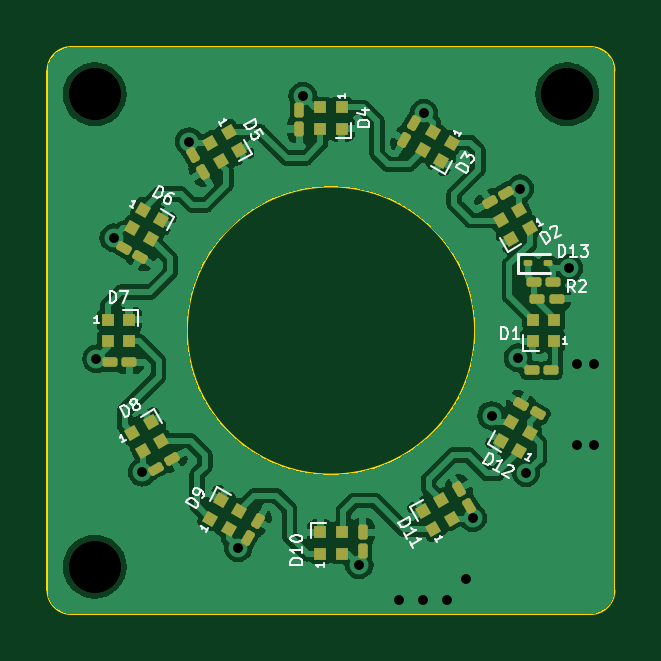
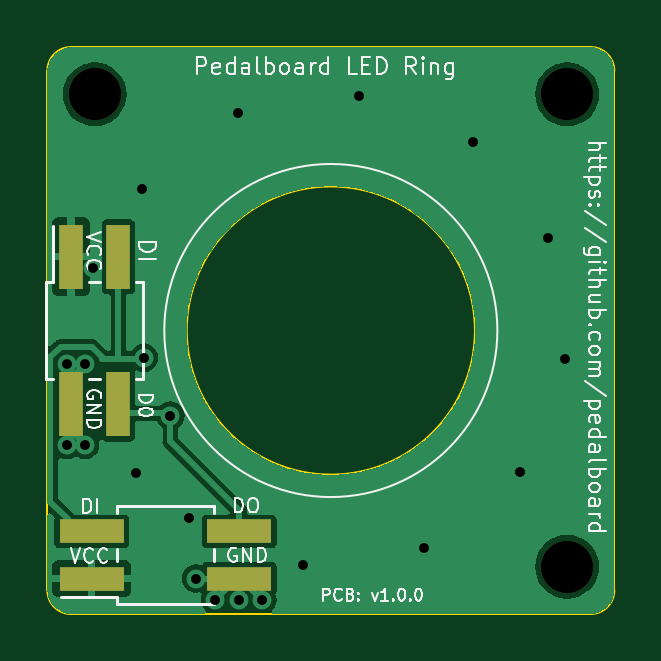
Circuit board: 10 layer files. Board 24.0 x 24.0 mm.
- bottom_copper: pedalboard-led-ring-B_Cu.gbr (37865 bytes)
- bottom_mask: pedalboard-led-ring-B_Mask.gbr (947 bytes)
- bottom_silk: pedalboard-led-ring-B_Silkscreen.gbr (37950 bytes)
- outline: pedalboard-led-ring-Edge_Cuts.gbr (1093 bytes)
- top_copper: pedalboard-led-ring-F_Cu.gbr (106516 bytes)
- top_mask: pedalboard-led-ring-F_Mask.gbr (5626 bytes)
- top_silk: pedalboard-led-ring-F_Silkscreen.gbr (22593 bytes)
- drill: pedalboard-led-ring-NPTH_drill.gbr (687 bytes)
- drill: pedalboard-led-ring-PTH_drill.gbr (1100 bytes)
- drill: pedalboard-led-ring-drill.drl (764 bytes)

=== bottom_copper: pedalboard-led-ring-B_Cu.gbr (37865 bytes, source omitted) ===
=== bottom_mask: pedalboard-led-ring-B_Mask.gbr ===
%TF.GenerationSoftware,KiCad,Pcbnew,7.0.8-7.0.8~ubuntu23.04.1*%
%TF.CreationDate,2023-10-20T09:27:14+00:00*%
%TF.ProjectId,pedalboard-led-ring,70656461-6c62-46f6-9172-642d6c65642d,1.0.0*%
%TF.SameCoordinates,Original*%
%TF.FileFunction,Soldermask,Bot*%
%TF.FilePolarity,Negative*%
%FSLAX46Y46*%
G04 Gerber Fmt 4.6, Leading zero omitted, Abs format (unit mm)*
G04 Created by KiCad (PCBNEW 7.0.8-7.0.8~ubuntu23.04.1) date 2023-10-20 09:27:14*
%MOMM*%
%LPD*%
G01*
G04 APERTURE LIST*
%ADD10C,2.200000*%
%ADD11R,1.000000X2.750000*%
%ADD12R,2.750000X1.000000*%
G04 APERTURE END LIST*
D10*
%TO.C,H2*%
X90000000Y-50000000D03*
%TD*%
%TO.C,H1*%
X70000000Y-50000000D03*
%TD*%
%TO.C,H3*%
X70000000Y-70000000D03*
%TD*%
D11*
%TO.C,J1*%
X91000000Y-56875000D03*
X91000000Y-63125000D03*
X89000000Y-56875000D03*
X89000000Y-63125000D03*
%TD*%
D12*
%TO.C,J2*%
X90125000Y-70500000D03*
X83875000Y-70500000D03*
X90125000Y-68500000D03*
X83875000Y-68500000D03*
%TD*%
M02*

=== bottom_silk: pedalboard-led-ring-B_Silkscreen.gbr (37950 bytes, source omitted) ===
=== outline: pedalboard-led-ring-Edge_Cuts.gbr ===
%TF.GenerationSoftware,KiCad,Pcbnew,7.0.8-7.0.8~ubuntu23.04.1*%
%TF.CreationDate,2023-10-20T09:27:14+00:00*%
%TF.ProjectId,pedalboard-led-ring,70656461-6c62-46f6-9172-642d6c65642d,1.0.0*%
%TF.SameCoordinates,Original*%
%TF.FileFunction,Profile,NP*%
%FSLAX46Y46*%
G04 Gerber Fmt 4.6, Leading zero omitted, Abs format (unit mm)*
G04 Created by KiCad (PCBNEW 7.0.8-7.0.8~ubuntu23.04.1) date 2023-10-20 09:27:14*
%MOMM*%
%LPD*%
G01*
G04 APERTURE LIST*
%TA.AperFunction,Profile*%
%ADD10C,0.100000*%
%TD*%
G04 APERTURE END LIST*
D10*
X68000000Y-71000000D02*
G75*
G03*
X69000000Y-72000000I1000000J0D01*
G01*
X86100000Y-60000000D02*
G75*
G03*
X86100000Y-60000000I-6100000J0D01*
G01*
X92000000Y-49000000D02*
X92000000Y-71000000D01*
X68000000Y-71000000D02*
X68000000Y-49000000D01*
X91000000Y-72000000D02*
G75*
G03*
X92000000Y-71000000I0J1000000D01*
G01*
X69000000Y-48000000D02*
X91000000Y-48000000D01*
X91000000Y-72000000D02*
X69000000Y-72000000D01*
X69000000Y-48000000D02*
G75*
G03*
X68000000Y-49000000I0J-1000000D01*
G01*
X92000000Y-49000000D02*
G75*
G03*
X91000000Y-48000000I-1000000J0D01*
G01*
M02*

=== top_copper: pedalboard-led-ring-F_Cu.gbr (106516 bytes, source omitted) ===
=== top_mask: pedalboard-led-ring-F_Mask.gbr ===
%TF.GenerationSoftware,KiCad,Pcbnew,7.0.8-7.0.8~ubuntu23.04.1*%
%TF.CreationDate,2023-10-20T09:27:14+00:00*%
%TF.ProjectId,pedalboard-led-ring,70656461-6c62-46f6-9172-642d6c65642d,1.0.0*%
%TF.SameCoordinates,Original*%
%TF.FileFunction,Soldermask,Top*%
%TF.FilePolarity,Negative*%
%FSLAX46Y46*%
G04 Gerber Fmt 4.6, Leading zero omitted, Abs format (unit mm)*
G04 Created by KiCad (PCBNEW 7.0.8-7.0.8~ubuntu23.04.1) date 2023-10-20 09:27:14*
%MOMM*%
%LPD*%
G01*
G04 APERTURE LIST*
G04 Aperture macros list*
%AMRoundRect*
0 Rectangle with rounded corners*
0 $1 Rounding radius*
0 $2 $3 $4 $5 $6 $7 $8 $9 X,Y pos of 4 corners*
0 Add a 4 corners polygon primitive as box body*
4,1,4,$2,$3,$4,$5,$6,$7,$8,$9,$2,$3,0*
0 Add four circle primitives for the rounded corners*
1,1,$1+$1,$2,$3*
1,1,$1+$1,$4,$5*
1,1,$1+$1,$6,$7*
1,1,$1+$1,$8,$9*
0 Add four rect primitives between the rounded corners*
20,1,$1+$1,$2,$3,$4,$5,0*
20,1,$1+$1,$4,$5,$6,$7,0*
20,1,$1+$1,$6,$7,$8,$9,0*
20,1,$1+$1,$8,$9,$2,$3,0*%
%AMRotRect*
0 Rectangle, with rotation*
0 The origin of the aperture is its center*
0 $1 length*
0 $2 width*
0 $3 Rotation angle, in degrees counterclockwise*
0 Add horizontal line*
21,1,$1,$2,0,0,$3*%
G04 Aperture macros list end*
%ADD10RotRect,0.500000X0.500000X120.000000*%
%ADD11RoundRect,0.100000X-0.100000X0.217500X-0.100000X-0.217500X0.100000X-0.217500X0.100000X0.217500X0*%
%ADD12RoundRect,0.100000X-0.195353X0.138361X0.022147X-0.238361X0.195353X-0.138361X-0.022147X0.238361X0*%
%ADD13R,0.500000X0.500000*%
%ADD14RotRect,0.500000X0.500000X150.000000*%
%ADD15RotRect,0.500000X0.500000X30.000000*%
%ADD16RotRect,0.500000X0.500000X330.000000*%
%ADD17C,2.200000*%
%ADD18RoundRect,0.100000X0.217500X0.100000X-0.217500X0.100000X-0.217500X-0.100000X0.217500X-0.100000X0*%
%ADD19RoundRect,0.100000X-0.217500X-0.100000X0.217500X-0.100000X0.217500X0.100000X-0.217500X0.100000X0*%
%ADD20RoundRect,0.062500X0.117500X0.062500X-0.117500X0.062500X-0.117500X-0.062500X0.117500X-0.062500X0*%
%ADD21RoundRect,0.100000X-0.138361X-0.195353X0.238361X0.022147X0.138361X0.195353X-0.238361X-0.022147X0*%
%ADD22RoundRect,0.100000X-0.022147X-0.238361X0.195353X0.138361X0.022147X0.238361X-0.195353X-0.138361X0*%
%ADD23RoundRect,0.100000X0.195353X-0.138361X-0.022147X0.238361X-0.195353X0.138361X0.022147X-0.238361X0*%
%ADD24RoundRect,0.100000X-0.238361X0.022147X0.138361X-0.195353X0.238361X-0.022147X-0.138361X0.195353X0*%
%ADD25RoundRect,0.100000X0.100000X-0.217500X0.100000X0.217500X-0.100000X0.217500X-0.100000X-0.217500X0*%
%ADD26RotRect,0.500000X0.500000X210.000000*%
%ADD27RoundRect,0.100000X0.138361X0.195353X-0.238361X-0.022147X-0.138361X-0.195353X0.238361X0.022147X0*%
%ADD28RotRect,0.500000X0.500000X300.000000*%
%ADD29RoundRect,0.100000X0.238361X-0.022147X-0.138361X0.195353X-0.238361X0.022147X0.138361X-0.195353X0*%
%ADD30RotRect,0.500000X0.500000X60.000000*%
%ADD31RotRect,0.500000X0.500000X240.000000*%
%ADD32RoundRect,0.100000X0.022147X0.238361X-0.195353X-0.138361X-0.022147X-0.238361X0.195353X0.138361X0*%
G04 APERTURE END LIST*
D10*
%TO.C,D11*%
X84335289Y-68408940D03*
X85114711Y-67958940D03*
X84664711Y-67179518D03*
X83885289Y-67629518D03*
%TD*%
D11*
%TO.C,C4*%
X78650000Y-50652500D03*
X78650000Y-51467500D03*
%TD*%
D12*
%TO.C,C5*%
X74157116Y-52579828D03*
X74564616Y-53285638D03*
%TD*%
D13*
%TO.C,D1*%
X89450000Y-60450000D03*
X89450000Y-59550000D03*
X88550000Y-59550000D03*
X88550000Y-60450000D03*
%TD*%
%TO.C,D4*%
X80450000Y-50550000D03*
X79550000Y-50550000D03*
X79550000Y-51450000D03*
X80450000Y-51450000D03*
%TD*%
D14*
%TO.C,D12*%
X87958940Y-65114711D03*
X88408940Y-64335289D03*
X87629518Y-63885289D03*
X87179518Y-64664711D03*
%TD*%
D15*
%TO.C,D8*%
X71591060Y-64335289D03*
X72041060Y-65114711D03*
X72820482Y-64664711D03*
X72370482Y-63885289D03*
%TD*%
D13*
%TO.C,D10*%
X79550000Y-69450000D03*
X80450000Y-69450000D03*
X80450000Y-68550000D03*
X79550000Y-68550000D03*
%TD*%
%TO.C,D7*%
X70550000Y-59550000D03*
X70550000Y-60450000D03*
X71450000Y-60450000D03*
X71450000Y-59550000D03*
%TD*%
D16*
%TO.C,D6*%
X72041060Y-54885289D03*
X71591060Y-55664711D03*
X72370482Y-56114711D03*
X72820482Y-55335289D03*
%TD*%
D17*
%TO.C,H2*%
X90000000Y-50000000D03*
%TD*%
D18*
%TO.C,R2*%
X89407500Y-57950000D03*
X88592500Y-57950000D03*
%TD*%
D19*
%TO.C,C7*%
X70652500Y-61350000D03*
X71467500Y-61350000D03*
%TD*%
D20*
%TO.C,D13*%
X88352500Y-57150000D03*
X89192500Y-57150000D03*
%TD*%
D21*
%TO.C,C8*%
X72579828Y-65842884D03*
X73285638Y-65435384D03*
%TD*%
D22*
%TO.C,C9*%
X76495384Y-68770172D03*
X76902884Y-68064362D03*
%TD*%
D17*
%TO.C,H1*%
X70000000Y-50000000D03*
%TD*%
D23*
%TO.C,C11*%
X85842884Y-67420172D03*
X85435384Y-66714362D03*
%TD*%
D24*
%TO.C,C6*%
X71229828Y-56495384D03*
X71935638Y-56902884D03*
%TD*%
D25*
%TO.C,C10*%
X81350000Y-69347500D03*
X81350000Y-68532500D03*
%TD*%
D26*
%TO.C,D2*%
X88408940Y-55664711D03*
X87958940Y-54885289D03*
X87179518Y-55335289D03*
X87629518Y-56114711D03*
%TD*%
D19*
%TO.C,C1*%
X88742500Y-58650000D03*
X89557500Y-58650000D03*
%TD*%
D27*
%TO.C,C2*%
X87420172Y-54157116D03*
X86714362Y-54564616D03*
%TD*%
D28*
%TO.C,D5*%
X75664711Y-51591060D03*
X74885289Y-52041060D03*
X75335289Y-52820482D03*
X76114711Y-52370482D03*
%TD*%
D29*
%TO.C,C12*%
X88770172Y-63504616D03*
X88064362Y-63097116D03*
%TD*%
D30*
%TO.C,D9*%
X74885289Y-67958940D03*
X75664711Y-68408940D03*
X76114711Y-67629518D03*
X75335289Y-67179518D03*
%TD*%
D31*
%TO.C,D3*%
X85114711Y-52041060D03*
X84335289Y-51591060D03*
X83885289Y-52370482D03*
X84664711Y-52820482D03*
%TD*%
D18*
%TO.C,R1*%
X89317500Y-61680000D03*
X88502500Y-61680000D03*
%TD*%
D17*
%TO.C,H3*%
X70000000Y-70000000D03*
%TD*%
D32*
%TO.C,C3*%
X83504616Y-51229828D03*
X83097116Y-51935638D03*
%TD*%
M02*

=== top_silk: pedalboard-led-ring-F_Silkscreen.gbr (22593 bytes, source omitted) ===
=== drill: pedalboard-led-ring-NPTH_drill.gbr ===
%TF.GenerationSoftware,KiCad,Pcbnew,7.0.8-7.0.8~ubuntu23.04.1*%
%TF.CreationDate,2023-10-20T09:27:14+00:00*%
%TF.ProjectId,pedalboard-led-ring,70656461-6c62-46f6-9172-642d6c65642d,1.0.0*%
%TF.SameCoordinates,Original*%
%TF.FileFunction,NonPlated,1,2,NPTH,Drill*%
%TF.FilePolarity,Positive*%
%FSLAX46Y46*%
G04 Gerber Fmt 4.6, Leading zero omitted, Abs format (unit mm)*
G04 Created by KiCad (PCBNEW 7.0.8-7.0.8~ubuntu23.04.1) date 2023-10-20 09:27:14*
%MOMM*%
%LPD*%
G01*
G04 APERTURE LIST*
%TA.AperFunction,ComponentDrill*%
%ADD10C,2.200000*%
%TD*%
G04 APERTURE END LIST*
D10*
%TO.C,H1*%
X70000000Y-50000000D03*
%TO.C,H3*%
X70000000Y-70000000D03*
%TO.C,H2*%
X90000000Y-50000000D03*
M02*

=== drill: pedalboard-led-ring-PTH_drill.gbr ===
%TF.GenerationSoftware,KiCad,Pcbnew,7.0.8-7.0.8~ubuntu23.04.1*%
%TF.CreationDate,2023-10-20T09:27:14+00:00*%
%TF.ProjectId,pedalboard-led-ring,70656461-6c62-46f6-9172-642d6c65642d,1.0.0*%
%TF.SameCoordinates,Original*%
%TF.FileFunction,Plated,1,2,PTH,Drill*%
%TF.FilePolarity,Positive*%
%FSLAX46Y46*%
G04 Gerber Fmt 4.6, Leading zero omitted, Abs format (unit mm)*
G04 Created by KiCad (PCBNEW 7.0.8-7.0.8~ubuntu23.04.1) date 2023-10-20 09:27:14*
%MOMM*%
%LPD*%
G01*
G04 APERTURE LIST*
%TA.AperFunction,ViaDrill*%
%ADD10C,0.400000*%
%TD*%
G04 APERTURE END LIST*
D10*
X70071797Y-61196152D03*
X70803848Y-56071797D03*
X72000000Y-66000000D03*
X74000000Y-52000000D03*
X76071797Y-69196152D03*
X78803848Y-50071797D03*
X81196152Y-69928203D03*
X82900000Y-71400000D03*
X83900000Y-71400000D03*
X83928203Y-50803848D03*
X84900000Y-71400000D03*
X85700000Y-70500000D03*
X86000000Y-67940000D03*
X86800000Y-63600000D03*
X87910000Y-61150000D03*
X88000000Y-54000000D03*
X88260000Y-66020000D03*
X90079502Y-57365000D03*
X90400000Y-61400000D03*
X90400000Y-64850000D03*
X91150000Y-61400000D03*
X91150000Y-64850000D03*
M02*

=== drill: pedalboard-led-ring-drill.drl ===
M48
; DRILL file {KiCad 7.0.8-7.0.8~ubuntu23.04.1} date Fri Oct 20 09:27:07 2023
; FORMAT={-:-/ absolute / metric / decimal}
; #@! TF.CreationDate,2023-10-20T09:27:07+00:00
; #@! TF.GenerationSoftware,Kicad,Pcbnew,7.0.8-7.0.8~ubuntu23.04.1
; #@! TF.FileFunction,MixedPlating,1,2
FMAT,2
METRIC
; #@! TA.AperFunction,Plated,PTH,ViaDrill
T1C0.400
; #@! TA.AperFunction,NonPlated,NPTH,ComponentDrill
T2C2.200
%
G90
G05
T1
X70.072Y-61.196
X70.804Y-56.072
X72.0Y-66.0
X74.0Y-52.0
X76.072Y-69.196
X78.804Y-50.072
X81.196Y-69.928
X82.9Y-71.4
X83.9Y-71.4
X83.928Y-50.804
X84.9Y-71.4
X85.7Y-70.5
X86.0Y-67.94
X86.8Y-63.6
X87.91Y-61.15
X88.0Y-54.0
X88.26Y-66.02
X90.08Y-57.365
X90.4Y-61.4
X90.4Y-64.85
X91.15Y-61.4
X91.15Y-64.85
T2
X70.0Y-50.0
X70.0Y-70.0
X90.0Y-50.0
T0
M30
